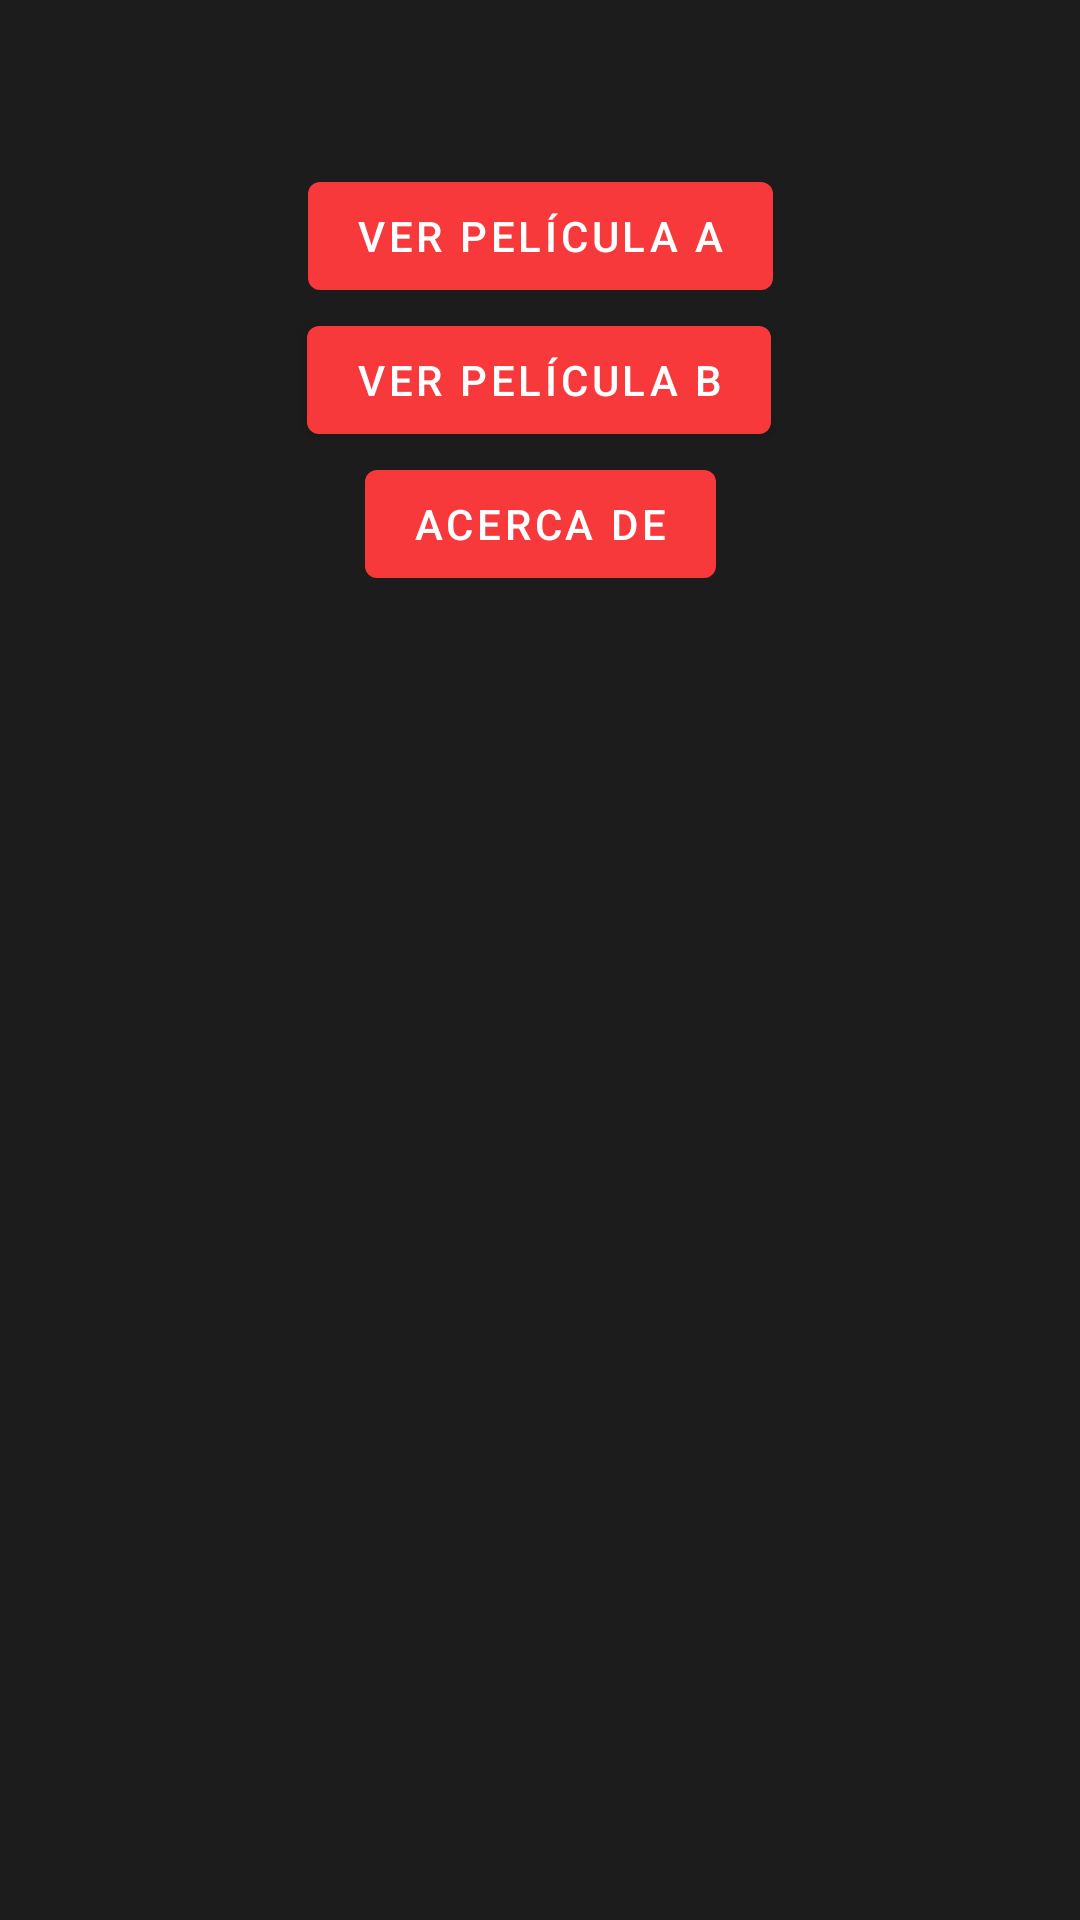

Here is an Android app screen rendered from its layout file. Give the layout XML and the strings, colors and styles it references.
<!-- AndroidManifest.xml: application theme Theme.Cine -->
<!-- res/layout/activity_film_list.xml -->
<?xml version="1.0" encoding="utf-8"?>
<androidx.constraintlayout.widget.ConstraintLayout xmlns:android="http://schemas.android.com/apk/res/android"
    xmlns:app="http://schemas.android.com/apk/res-auto"
    xmlns:tools="http://schemas.android.com/tools"
    android:background="@color/colorFondo"
    android:layout_width="match_parent"
    android:layout_height="match_parent"
    tools:context=".FilmListActivity">

    
    <com.google.android.material.button.MaterialButton
        android:id="@+id/btnPelicRelac"
        android:layout_width="wrap_content"
        android:layout_height="wrap_content"
        android:layout_marginStart="103dp"
        android:layout_marginTop="100dp"
        android:layout_marginEnd="103dp"
        app:backgroundTint="@color/colorBotones"
        android:text="@string/filmA"
        app:layout_constraintBottom_toTopOf="@+id/btnEditarPelic"
        app:layout_constraintEnd_toEndOf="parent"
        app:layout_constraintStart_toStartOf="parent"
        app:layout_constraintTop_toTopOf="parent"
        tools:ignore="MissingConstraints" />

    <com.google.android.material.button.MaterialButton
        android:id="@+id/btnVolverPrincipio"
        android:layout_width="wrap_content"
        android:layout_height="wrap_content"
        android:layout_marginStart="135dp"
        android:layout_marginEnd="135dp"
        android:layout_marginBottom="487dp"
        app:backgroundTint="@color/colorBotones"
        android:text="@string/acercaDe"
        app:layout_constraintBottom_toBottomOf="parent"
        app:layout_constraintEnd_toEndOf="parent"
        app:layout_constraintStart_toStartOf="parent"
        app:layout_constraintTop_toBottomOf="@+id/btnEditarPelic"
        tools:ignore="MissingConstraints" />

    <com.google.android.material.button.MaterialButton
        android:id="@+id/btnEditarPelic"
        android:layout_width="wrap_content"
        android:layout_height="wrap_content"
        android:layout_marginStart="91dp"
        android:layout_marginEnd="91dp"
        app:backgroundTint="@color/colorBotones"
        android:text="@string/filmB"
        app:layout_constraintBottom_toTopOf="@+id/btnVolverPrincipio"
        app:layout_constraintEnd_toEndOf="parent"
        app:layout_constraintHorizontal_bias="0.49"
        app:layout_constraintStart_toStartOf="parent"
        app:layout_constraintTop_toBottomOf="@+id/btnPelicRelac"
        tools:ignore="MissingConstraints" />
</androidx.constraintlayout.widget.ConstraintLayout>
<!-- resources referenced by this layout -->
<resources>
  <color name="colorBotones">#f7393b</color>
  <color name="colorFondo">#1c1c1c</color>
  <string name="acercaDe">Acerca de</string>
  <string name="filmA">Ver Película A</string>
  <string name="filmB">Ver Película B</string>
  <style name="Theme.Cine" parent="Theme.MaterialComponents.DayNight.DarkActionBar">
          
          <item name="colorPrimary">@color/colorActionBar</item>
          <item name="colorPrimaryVariant">@color/colorActionBarVariant</item>
          <item name="colorOnPrimary">@color/white</item>
          
          <item name="colorSecondary">@color/colorActionBarSecondary</item>
          <item name="colorSecondaryVariant">@color/colorActionBarSecondaryVariant</item>
          <item name="colorOnSecondary">@color/black</item>
          
          <item name="android:statusBarColor">?attr/colorPrimaryVariant</item>
          
          
          <item name="android:spinnerStyle">@style/SpinnerTextStyle</item>
          <item name="android:popupTheme">@style/ThemeOverlay.MaterialComponents</item>
      </style>
  <color name="colorActionBar">#f7393b</color>
  <color name="colorActionBarVariant">#f9492c</color>
  <color name="white">#FFFFFFFF</color>
  <color name="colorActionBarSecondary">#dd822a</color>
  <color name="colorActionBarSecondaryVariant">#ed8f29</color>
  <color name="black">#FF000000</color>
  <style name="SpinnerTextStyle" parent="Widget.AppCompat.Spinner">
          <item name="android:textColor">@color/white</item>
      </style>
</resources>
